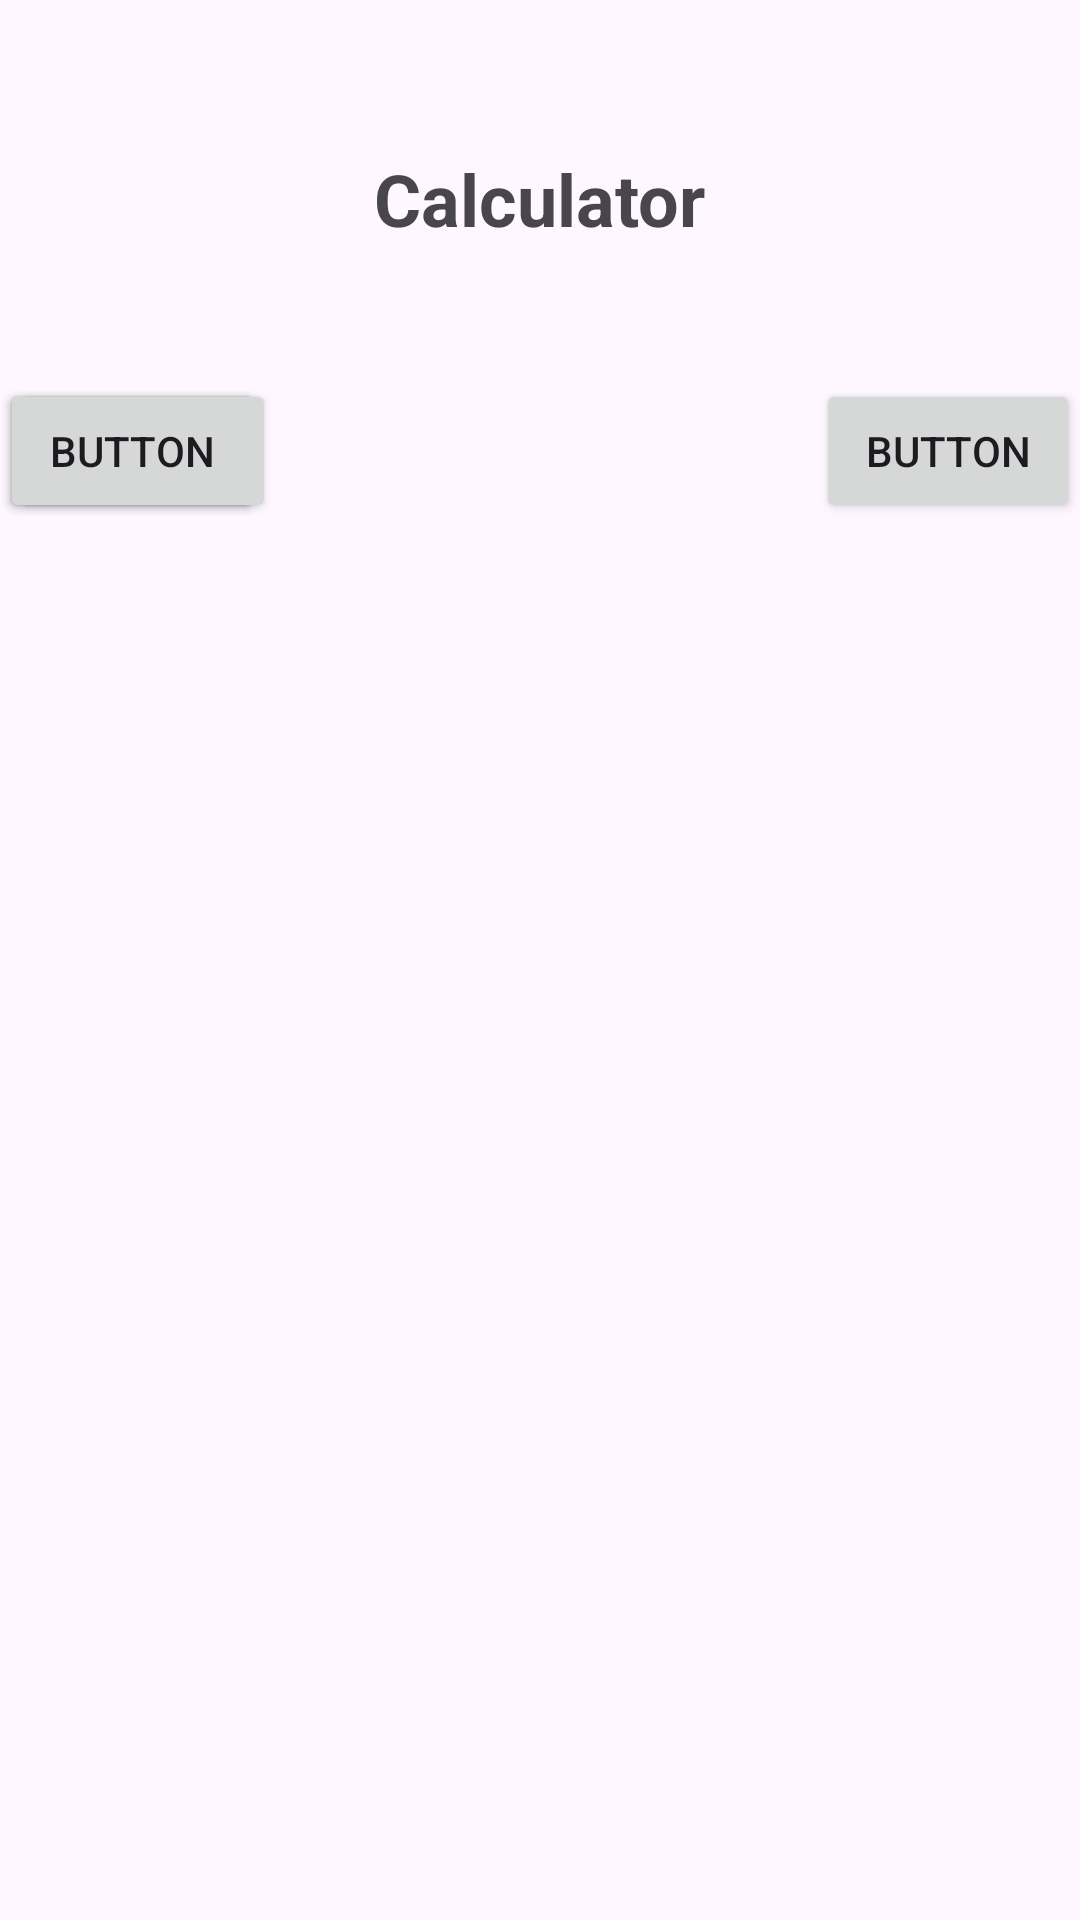

Produce the Android XML layout that renders to this screen, including the resource entries it uses.
<!-- AndroidManifest.xml: application theme Theme.Vivvan1 -->
<!-- res/layout/calculator.xml -->
<?xml version="1.0" encoding="utf-8"?>
<androidx.constraintlayout.widget.ConstraintLayout xmlns:android="http://schemas.android.com/apk/res/android"
    xmlns:app="http://schemas.android.com/apk/res-auto"
    xmlns:tools="http://schemas.android.com/tools"
    android:layout_width="match_parent"
    android:layout_height="match_parent">

    <TextView
        android:id="@+id/textView2"
        android:layout_width="wrap_content"
        android:layout_height="wrap_content"
        android:text="Calculator"
        android:textStyle="bold"
        android:textSize="24sp"
        android:layout_marginTop="50dp"
        app:layout_constraintEnd_toEndOf="parent"
        app:layout_constraintStart_toStartOf="parent"
        app:layout_constraintTop_toTopOf="parent" />

    <Button
        android:id="@+id/button"
        android:layout_width="wrap_content"
        android:layout_height="wrap_content"
        android:layout_marginStart="4dp"
        android:layout_marginTop="44dp"
        android:text="Button"
        app:layout_constraintStart_toStartOf="parent"
        app:layout_constraintTop_toBottomOf="@+id/textView2" />

    <Button
        android:id="@+id/button2"
        android:layout_width="wrap_content"
        android:layout_height="wrap_content"
        android:text="Button"
        app:layout_constraintBottom_toBottomOf="@+id/button"
        app:layout_constraintTop_toTopOf="@+id/button"
        app:layout_constraintVertical_bias="0.0"
        tools:layout_editor_absoluteX="108dp" />

    <Button
        android:id="@+id/button3"
        android:layout_width="wrap_content"
        android:layout_height="wrap_content"
        android:text="Button"
        app:layout_constraintBottom_toBottomOf="@+id/button4"
        app:layout_constraintEnd_toEndOf="parent"
        app:layout_constraintTop_toTopOf="@+id/button4" />

    <Button
        android:id="@+id/button4"
        android:layout_width="wrap_content"
        android:layout_height="wrap_content"
        android:text="Button"
        app:layout_constraintTop_toTopOf="@+id/button2"
        tools:layout_editor_absoluteX="207dp" />
</androidx.constraintlayout.widget.ConstraintLayout>
<!-- resources referenced by this layout -->
<resources>
  <style name="Theme.Vivvan1" parent="Base.Theme.Vivvan1" />
  <style name="Base.Theme.Vivvan1" parent="Theme.Material3.DayNight.NoActionBar">
          
          
      </style>
</resources>
